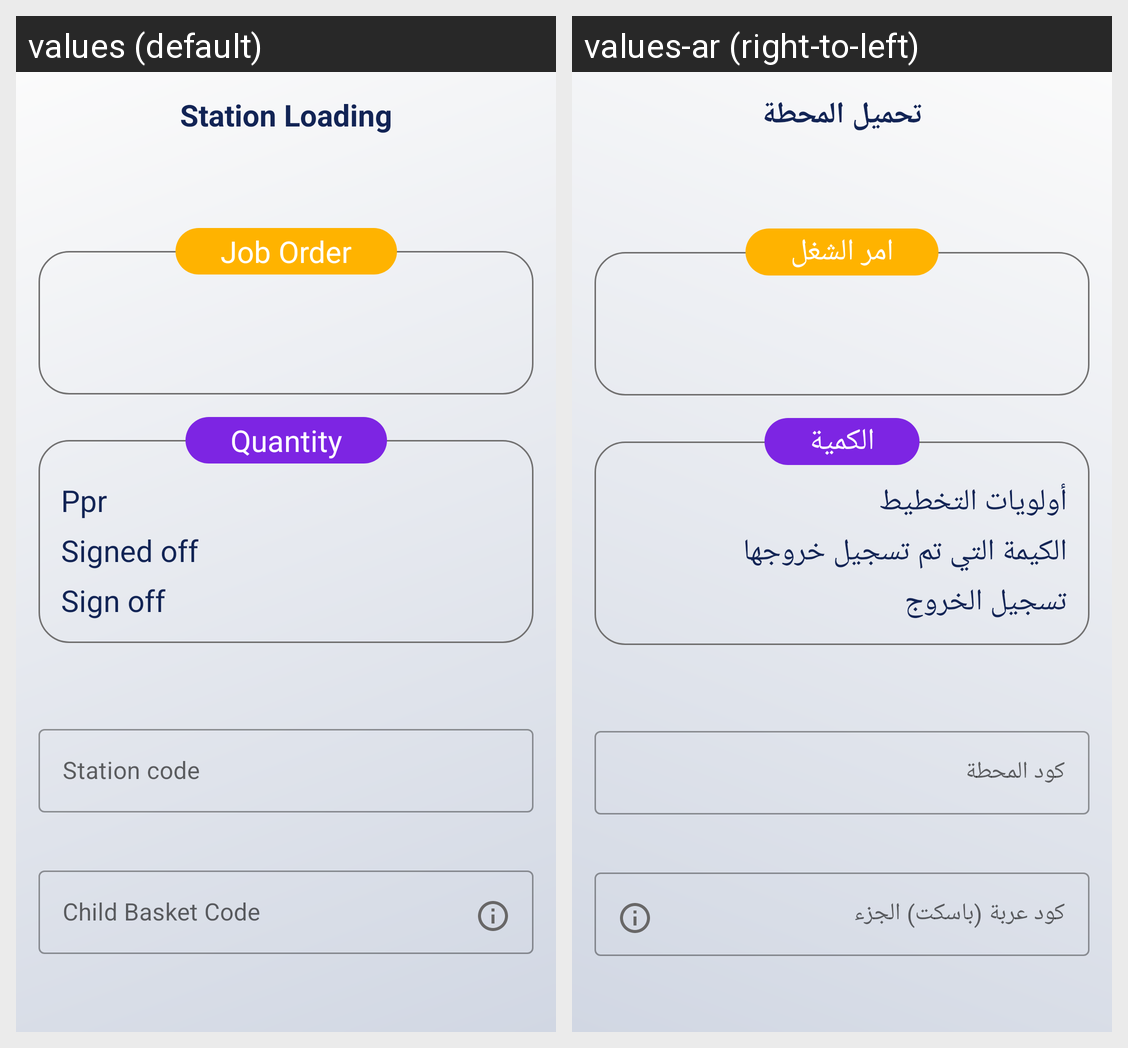

Here is an Android app screen in its default locale and in the app's own translations. Write out the translated-string differences for the strings that appear on this screen.
Android screen res/layout/fragment_machineloadingwe.xml rendered under 2 locales, left to right: values (default), values-ar (right-to-left). Device: Nexus 5 (rendered at 1080×1920; each locale shown at half size, 540×960, under a caption strip naming it); theme MainTheme.
Strings drawn on this screen, with the default value and each locale's value (text and hints the layout hard-codes, and strings that could not be matched under every locale, appear in the picture but are not listed):

station_loading
  values: Station Loading
  values-ar: تحميل المحطة

ppr
  values: Ppr
  values-ar: أولويات التخطيط

signed_off
  values: Signed off
  values-ar: الكيمة التي تم تسجيل خروجها

sign_off
  values: Sign off
  values-ar: تسجيل الخروج

quantity
  values: Quantity
  values-ar: الكمية

station_code
  values: Station code
  values-ar: كود المحطة

child_basket_code
  values: Child Basket Code
  values-ar: كود عربة (باسكت) الجزء

job_order
  values: Job Order
  values-ar: امر الشغل
